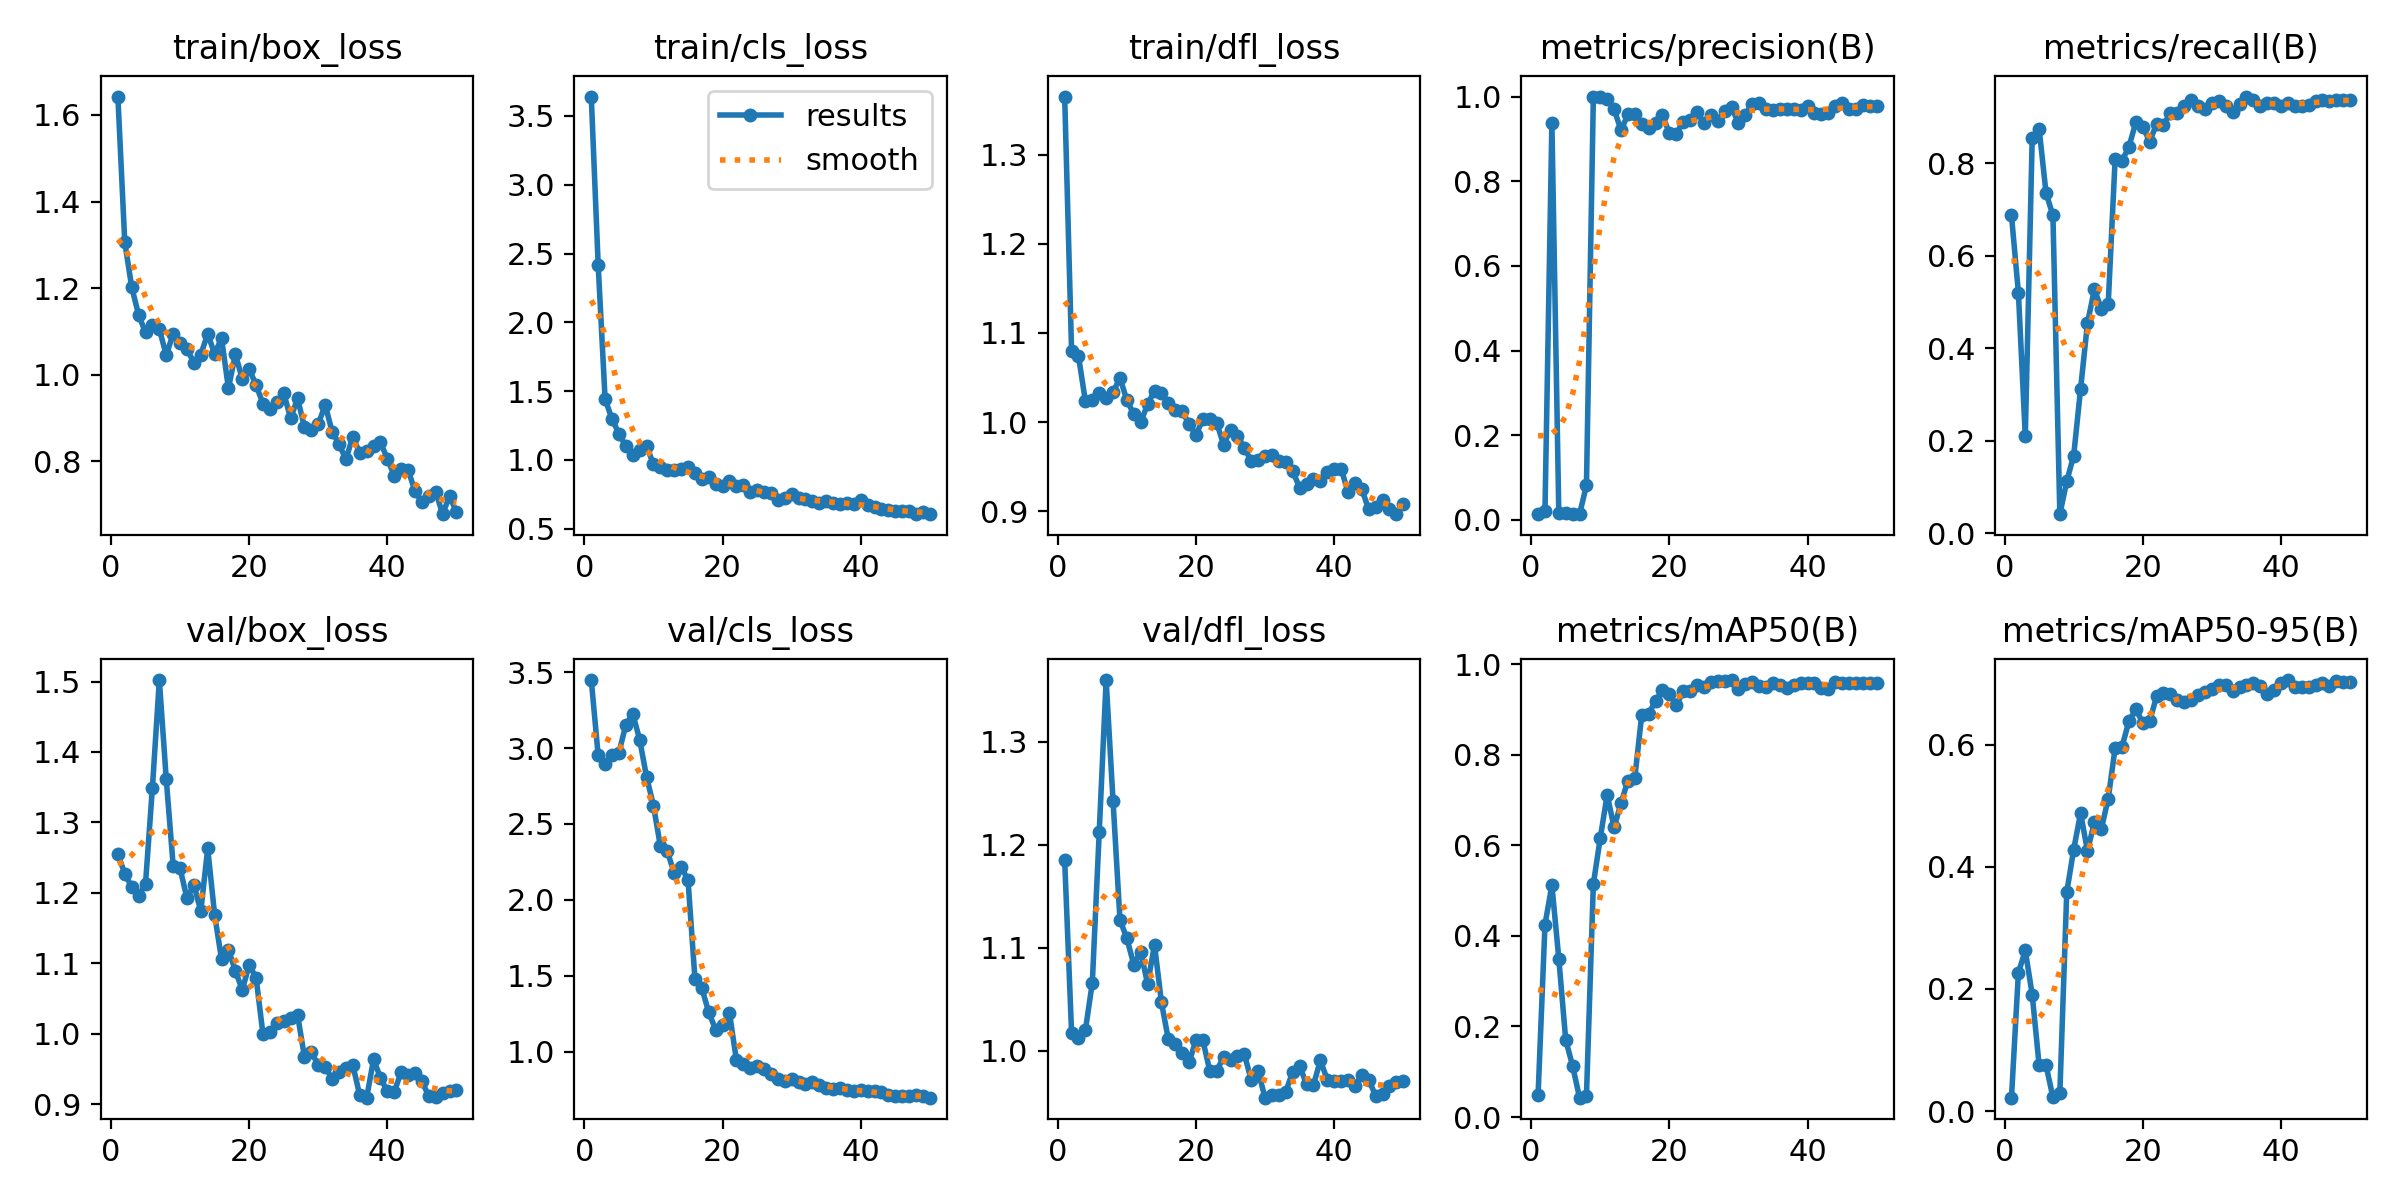

The table this chart was drawn from, first rows:
epoch, train/box_loss, train/cls_loss, train/dfl_loss, metrics/precision(B), metrics/recall(B), metrics/mAP50(B), metrics/mAP50-95(B), val/box_loss, val/cls_loss, val/dfl_loss, lr/pg0, lr/pg1, lr/pg2
1, 1.642, 3.641, 1.365, 0.01375, 0.6875, 0.04849, 0.02204, 1.255, 3.448, 1.185, 0.0001, 0.0001, 0.0001
2, 1.306, 2.416, 1.079, 0.02238, 0.5208, 0.4251, 0.2263, 1.227, 2.951, 1.017, 0.0002156, 0.0002156, 0.0002156
3, 1.203, 1.443, 1.074, 0.938, 0.2101, 0.5117, 0.263, 1.208, 2.896, 1.012, 0.0003265, 0.0003265, 0.0003265
4, 1.138, 1.297, 1.023, 0.01708, 0.8542, 0.3498, 0.1906, 1.195, 2.954, 1.02, 0.0004327, 0.0004327, 0.0004327
5, 1.098, 1.192, 1.024, 0.0175, 0.875, 0.1704, 0.07535, 1.213, 2.97, 1.066, 0.0005341, 0.0005341, 0.0005341
6, 1.115, 1.1, 1.033, 0.01472, 0.7361, 0.1129, 0.07519, 1.349, 3.152, 1.212, 0.0006307, 0.0006307, 0.0006307
7, 1.105, 1.033, 1.027, 0.01375, 0.6875, 0.04285, 0.02247, 1.502, 3.226, 1.36, 0.0007226, 0.0007226, 0.0007226
8, 1.045, 1.071, 1.033, 0.08162, 0.04167, 0.0463, 0.02927, 1.361, 3.055, 1.243, 0.0008097, 0.0008097, 0.0008097
9, 1.095, 1.103, 1.05, 1, 0.1128, 0.5147, 0.3582, 1.239, 2.81, 1.127, 0.0008921, 0.0008921, 0.0008921
10, 1.074, 0.9674, 1.025, 1, 0.1681, 0.6161, 0.4281, 1.235, 2.621, 1.109, 0.0009697, 0.0009697, 0.0009697
11, 1.06, 0.9518, 1.009, 0.9946, 0.3125, 0.7114, 0.4877, 1.192, 2.353, 1.084, 0.001043, 0.001043, 0.001043
12, 1.028, 0.9289, 1, 0.9704, 0.4547, 0.6396, 0.426, 1.211, 2.32, 1.096, 0.001111, 0.001111, 0.001111
13, 1.047, 0.9259, 1.02, 0.9203, 0.5278, 0.693, 0.4728, 1.174, 2.176, 1.065, 0.001174, 0.001174, 0.001174
14, 1.095, 0.9318, 1.035, 0.9577, 0.4861, 0.7429, 0.4618, 1.263, 2.219, 1.103, 0.001233, 0.001233, 0.001233
15, 1.048, 0.9471, 1.032, 0.9597, 0.4963, 0.7492, 0.5114, 1.169, 2.13, 1.047, 0.001287, 0.001287, 0.001287
16, 1.085, 0.9049, 1.021, 0.9357, 0.8091, 0.8879, 0.5944, 1.106, 1.482, 1.011, 0.001336, 0.001336, 0.001336
17, 0.9688, 0.8607, 1.014, 0.926, 0.8056, 0.8901, 0.5963, 1.119, 1.418, 1.006, 0.001366, 0.001366, 0.001366
18, 1.048, 0.8746, 1.012, 0.9377, 0.8358, 0.9188, 0.6385, 1.089, 1.259, 0.9974, 0.001327, 0.001327, 0.001327
19, 0.9909, 0.8269, 0.998, 0.9561, 0.8889, 0.9418, 0.6577, 1.062, 1.145, 0.9884, 0.001287, 0.001287, 0.001287
20, 1.014, 0.8128, 0.9851, 0.9134, 0.8789, 0.9337, 0.6355, 1.097, 1.175, 1.01, 0.001248, 0.001248, 0.001248
21, 0.9762, 0.8483, 1.003, 0.9117, 0.8472, 0.9099, 0.6384, 1.08, 1.254, 1.01, 0.001208, 0.001208, 0.001208
22, 0.9331, 0.8135, 1.004, 0.9409, 0.8851, 0.9396, 0.6789, 0.999, 0.9452, 0.9804, 0.001168, 0.001168, 0.001168
23, 0.9219, 0.8162, 0.9992, 0.9444, 0.8819, 0.941, 0.6852, 1.003, 0.9161, 0.98, 0.001129, 0.001129, 0.001129
24, 0.9369, 0.7655, 0.9745, 0.9645, 0.9097, 0.9536, 0.6832, 1.016, 0.8915, 0.9942, 0.001089, 0.001089, 0.001089
25, 0.958, 0.7853, 0.9915, 0.9365, 0.9097, 0.9495, 0.6736, 1.018, 0.9091, 0.991, 0.00105, 0.00105, 0.00105
26, 0.8993, 0.7671, 0.9843, 0.9569, 0.925, 0.9598, 0.6695, 1.022, 0.8892, 0.9946, 0.00101, 0.00101, 0.00101
27, 0.9453, 0.7574, 0.9713, 0.9433, 0.9375, 0.9622, 0.6735, 1.027, 0.8514, 0.9966, 0.0009704, 0.0009704, 0.0009704
28, 0.88, 0.7063, 0.9557, 0.966, 0.9236, 0.9617, 0.6806, 0.967, 0.8173, 0.9713, 0.0009308, 0.0009308, 0.0009308
29, 0.872, 0.7221, 0.9575, 0.9745, 0.9167, 0.9648, 0.6861, 0.9737, 0.8053, 0.9797, 0.0008912, 0.0008912, 0.0008912
30, 0.8858, 0.7552, 0.9623, 0.937, 0.9299, 0.9455, 0.6914, 0.9555, 0.8175, 0.9542, 0.0008516, 0.0008516, 0.0008516
31, 0.9306, 0.7254, 0.9632, 0.9573, 0.934, 0.9552, 0.6969, 0.9528, 0.8018, 0.9568, 0.000812, 0.000812, 0.000812
32, 0.869, 0.7129, 0.9559, 0.9823, 0.9236, 0.9614, 0.6972, 0.9362, 0.7885, 0.9567, 0.0007724, 0.0007724, 0.0007724
33, 0.8399, 0.7049, 0.955, 0.985, 0.9106, 0.9515, 0.688, 0.9463, 0.8002, 0.9602, 0.0007328, 0.0007328, 0.0007328
34, 0.8048, 0.684, 0.9447, 0.971, 0.9289, 0.9501, 0.6946, 0.9518, 0.7788, 0.9793, 0.0006932, 0.0006932, 0.0006932
35, 0.8572, 0.7051, 0.9264, 0.9683, 0.9444, 0.9583, 0.6968, 0.9556, 0.7633, 0.9852, 0.0006536, 0.0006536, 0.0006536
36, 0.8192, 0.6845, 0.9304, 0.9695, 0.9375, 0.9533, 0.7015, 0.9125, 0.7546, 0.9671, 0.000614, 0.000614, 0.000614
37, 0.8244, 0.6775, 0.9365, 0.9705, 0.9236, 0.9462, 0.6952, 0.9092, 0.7597, 0.9665, 0.0005744, 0.0005744, 0.0005744
38, 0.8344, 0.6862, 0.9339, 0.971, 0.93, 0.9533, 0.6831, 0.9634, 0.7506, 0.9905, 0.0005348, 0.0005348, 0.0005348
39, 0.844, 0.6837, 0.944, 0.9692, 0.9306, 0.9576, 0.6897, 0.9376, 0.7436, 0.9718, 0.0004952, 0.0004952, 0.0004952
40, 0.8059, 0.7081, 0.9476, 0.9779, 0.9233, 0.9587, 0.7003, 0.918, 0.7446, 0.9704, 0.0004556, 0.0004556, 0.0004556
41, 0.7671, 0.6761, 0.9477, 0.9613, 0.9306, 0.959, 0.7056, 0.9173, 0.7398, 0.97, 0.000416, 0.000416, 0.000416
42, 0.7814, 0.6554, 0.9215, 0.9586, 0.9236, 0.9468, 0.6936, 0.9458, 0.7384, 0.9715, 0.0003764, 0.0003764, 0.0003764
43, 0.7806, 0.6445, 0.9311, 0.96, 0.9236, 0.9447, 0.6944, 0.9413, 0.7356, 0.9659, 0.0003368, 0.0003368, 0.0003368
44, 0.7308, 0.6357, 0.9245, 0.978, 0.9259, 0.9599, 0.6936, 0.9439, 0.7155, 0.9764, 0.0002972, 0.0002972, 0.0002972
45, 0.7058, 0.6271, 0.9019, 0.9854, 0.9348, 0.959, 0.6979, 0.9325, 0.7069, 0.9718, 0.0002576, 0.0002576, 0.0002576
46, 0.7202, 0.6302, 0.9047, 0.9711, 0.9375, 0.9591, 0.7001, 0.911, 0.7058, 0.9561, 0.000218, 0.000218, 0.000218
47, 0.7301, 0.6315, 0.9121, 0.9711, 0.9342, 0.9588, 0.6959, 0.91, 0.7069, 0.9574, 0.0001784, 0.0001784, 0.0001784
48, 0.6782, 0.6072, 0.9022, 0.9789, 0.9375, 0.9591, 0.7047, 0.9154, 0.7133, 0.966, 0.0001388, 0.0001388, 0.0001388
49, 0.7203, 0.6195, 0.8965, 0.9775, 0.9375, 0.9594, 0.7025, 0.9188, 0.7086, 0.9698, 9.92e-05, 9.92e-05, 9.92e-05
50, 0.6824, 0.6062, 0.9079, 0.9775, 0.9375, 0.9589, 0.7017, 0.9197, 0.6973, 0.9703, 5.96e-05, 5.96e-05, 5.96e-05
